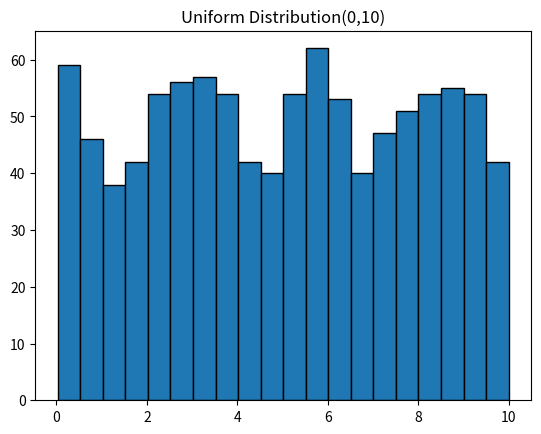

Recreate this plot in Python.
import numpy as np
import matplotlib.pyplot as plt

# Generate 1000 randome values between 0 and 10
data = np.random.uniform(0,10,1000)

plt.hist(data, bins = 20, edgecolor = 'black')
plt.title("Uniform Distribution(0,10)")
plt.show()